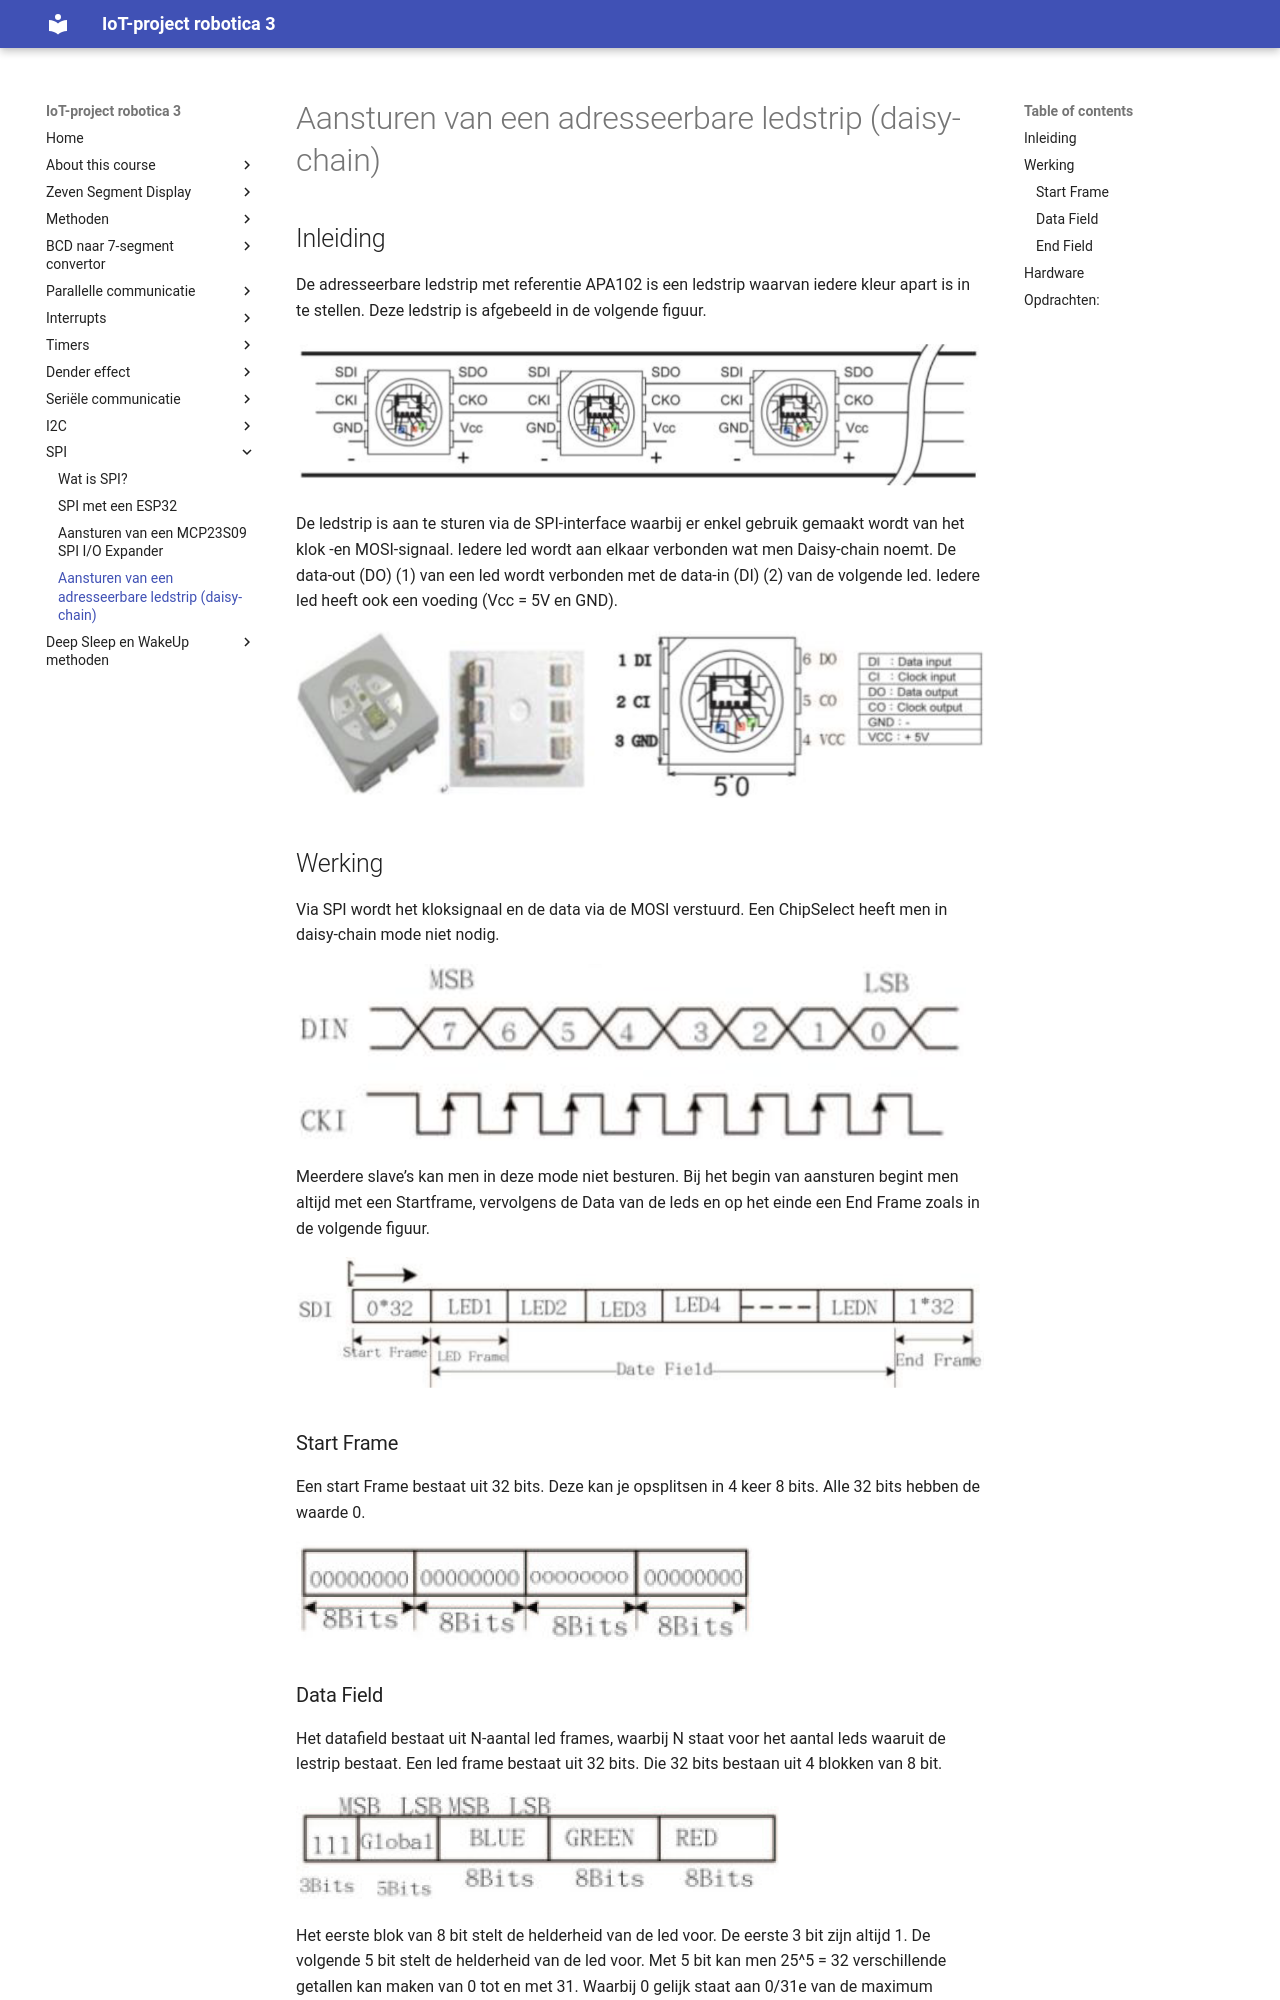

repository: frankyloret/IoT_project_robotica3 · page: 10_spi/04-leds/index.html · generator: mkdocs

---
mathjax:
  presets: '\def\lr#1#2#3{\left#1#2\right#3}'
---

# Aansturen van een adresseerbare ledstrip (daisy-chain)

## Inleiding
De adresseerbare ledstrip met referentie APA102 is een ledstrip waarvan iedere kleur apart is in te stellen. Deze ledstrip is afgebeeld in de volgende figuur.

![De adresseerbare ledstrip APA102.](./images/apa.png)

De ledstrip is aan te sturen via de SPI-interface waarbij er enkel gebruik gemaakt wordt van het klok -en MOSI-signaal. Iedere led wordt aan elkaar verbonden wat men Daisy-chain noemt. De data-out (DO) (1) van een led wordt verbonden met de data-in (DI) (2) van de volgende led. Iedere led heeft ook een voeding (Vcc = 5V en GND).

![Aansluitingen van de APA102.](./images/apa2.png)

## Werking
Via SPI wordt het kloksignaal en de data via de MOSI verstuurd. Een ChipSelect heeft men in daisy-chain mode niet nodig.

![Aansluitingen van de APA102.](./images/sign.png)

Meerdere slave’s kan men in deze mode niet besturen.
Bij het begin van aansturen begint men altijd met een Startframe, vervolgens de Data van de leds en op het einde een End Frame zoals in de volgende figuur.

![Het Frame van de APA102.](./images/frame.png)

### Start Frame
Een start Frame bestaat uit 32 bits. Deze kan je opsplitsen in 4 keer 8 bits. Alle 32 bits hebben de waarde 0.

![Het startframe van de APA102.](./images/start.png)
